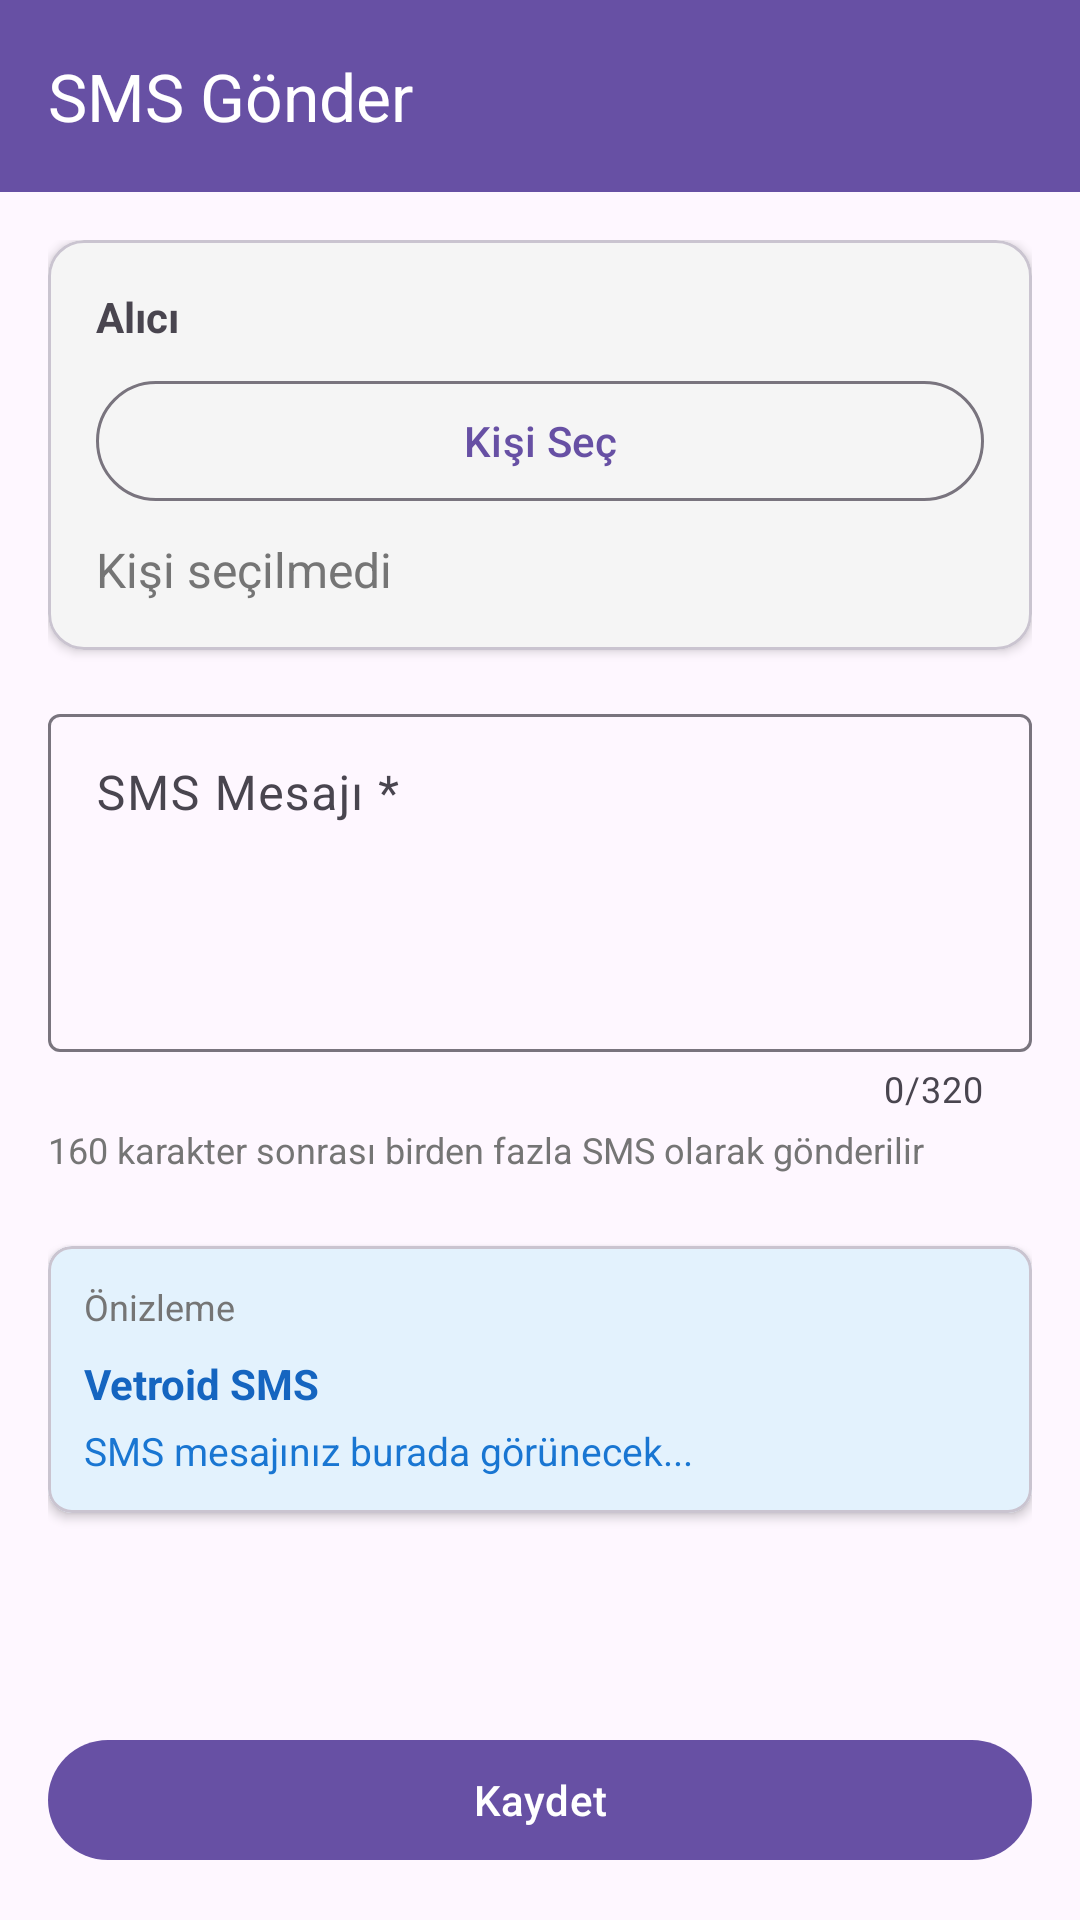

Android layout source for this screen:
<!-- AndroidManifest.xml: application theme Theme.Vetroid -->
<!-- res/layout/activity_sms_setup.xml -->
<?xml version="1.0" encoding="utf-8"?>
<LinearLayout xmlns:android="http://schemas.android.com/apk/res/android"
    xmlns:app="http://schemas.android.com/apk/res-auto"
    android:layout_width="match_parent"
    android:layout_height="match_parent"
    android:fitsSystemWindows="true"
    android:orientation="vertical">

    
    <androidx.appcompat.widget.Toolbar
        android:id="@+id/toolbar"
        android:layout_width="match_parent"
        android:layout_height="?attr/actionBarSize"
        android:background="?attr/colorPrimary"
        app:titleTextColor="@android:color/white"
        app:title="SMS Gönder"
        app:navigationIcon="@drawable/ic_arrow_back" />

    <ScrollView
        android:layout_width="match_parent"
        android:layout_height="0dp"
        android:layout_weight="1"
        android:fillViewport="true">

        <LinearLayout
            android:layout_width="match_parent"
            android:layout_height="wrap_content"
            android:orientation="vertical"
            android:padding="16dp">

            
            <com.google.android.material.card.MaterialCardView
                android:layout_width="match_parent"
                android:layout_height="wrap_content"
                app:cardCornerRadius="12dp"
                app:cardElevation="2dp"
                app:cardBackgroundColor="#F5F5F5">

                <LinearLayout
                    android:layout_width="match_parent"
                    android:layout_height="wrap_content"
                    android:orientation="vertical"
                    android:padding="16dp">

                    <TextView
                        android:layout_width="wrap_content"
                        android:layout_height="wrap_content"
                        android:text="Alıcı"
                        android:textSize="14sp"
                        android:textStyle="bold"
                        android:layout_marginBottom="8dp" />

                    <com.google.android.material.button.MaterialButton
                        android:id="@+id/btn_select_contact"
                        style="@style/Widget.Material3.Button.OutlinedButton"
                        android:layout_width="match_parent"
                        android:layout_height="wrap_content"
                        android:text="Kişi Seç"
                        app:icon="@drawable/ic_person" />

                    <TextView
                        android:id="@+id/tv_selected_contact"
                        android:layout_width="wrap_content"
                        android:layout_height="wrap_content"
                        android:layout_marginTop="8dp"
                        android:text="Kişi seçilmedi"
                        android:textSize="16sp"
                        android:textColor="#757575" />

                </LinearLayout>

            </com.google.android.material.card.MaterialCardView>

            
            <com.google.android.material.textfield.TextInputLayout
                android:id="@+id/til_message"
                style="@style/Widget.Material3.TextInputLayout.OutlinedBox"
                android:layout_width="match_parent"
                android:layout_height="wrap_content"
                android:layout_marginTop="16dp"
                app:counterEnabled="true"
                app:counterMaxLength="320"
                android:hint="SMS Mesajı *">

                <com.google.android.material.textfield.TextInputEditText
                    android:id="@+id/et_message"
                    android:layout_width="match_parent"
                    android:layout_height="wrap_content"
                    android:inputType="textMultiLine"
                    android:minLines="4"
                    android:maxLength="320"
                    android:gravity="top" />

            </com.google.android.material.textfield.TextInputLayout>

            
            <TextView
                android:layout_width="wrap_content"
                android:layout_height="wrap_content"
                android:layout_marginTop="4dp"
                android:text="160 karakter sonrası birden fazla SMS olarak gönderilir"
                android:textSize="12sp"
                android:textColor="#757575" />

            
            <com.google.android.material.card.MaterialCardView
                android:layout_width="match_parent"
                android:layout_height="wrap_content"
                android:layout_marginTop="24dp"
                app:cardCornerRadius="8dp"
                app:cardElevation="2dp"
                app:cardBackgroundColor="#E3F2FD">

                <LinearLayout
                    android:layout_width="match_parent"
                    android:layout_height="wrap_content"
                    android:orientation="vertical"
                    android:padding="12dp">

                    <TextView
                        android:layout_width="wrap_content"
                        android:layout_height="wrap_content"
                        android:text="Önizleme"
                        android:textSize="12sp"
                        android:textColor="#757575"
                        android:layout_marginBottom="8dp" />

                    <TextView
                        android:id="@+id/tv_preview_title"
                        android:layout_width="wrap_content"
                        android:layout_height="wrap_content"
                        android:text="Vetroid SMS"
                        android:textSize="14sp"
                        android:textStyle="bold"
                        android:textColor="#1565C0" />

                    <TextView
                        android:id="@+id/tv_preview_message"
                        android:layout_width="wrap_content"
                        android:layout_height="wrap_content"
                        android:text="SMS mesajınız burada görünecek..."
                        android:textSize="13sp"
                        android:textColor="#1976D2"
                        android:layout_marginTop="4dp" />

                </LinearLayout>

            </com.google.android.material.card.MaterialCardView>

        </LinearLayout>

    </ScrollView>

    
    <com.google.android.material.button.MaterialButton
        android:id="@+id/btn_save"
        android:layout_width="match_parent"
        android:layout_height="wrap_content"
        android:layout_margin="16dp"
        android:text="Kaydet" />

</LinearLayout>
<!-- resources referenced by this layout -->
<resources>
  <style name="Theme.Vetroid" parent="Base.Theme.Vetroid" />
  <style name="Base.Theme.Vetroid" parent="Theme.Material3.DayNight.NoActionBar">
          
          
      </style>
</resources>
